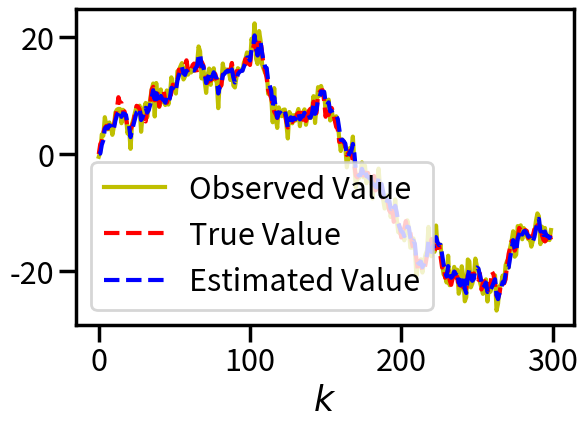

Reproduce this figure in Python.
import numpy as np
import matplotlib.pyplot as plt
import seaborn as sns
sns.set_context('poster')


class Kalman:

    def __init__(self, A, B, C, Q, R, xh0, P0):

        self.A = np.matrix(A)
        self.B = np.matrix(B)
        self.C = np.matrix(C)
        self.Q = np.matrix(Q)
        self.R = np.matrix(R)
        self.prev_xh = xh0
        self.prev_P = P0

    def forward(self, y):

        ## prediction step
        xh_ = self.A * self.prev_xh
        P_ = self.A * self.prev_P * self.A.T + self.B * self.Q * self.B.T

        ## filtering step
        G = (P_ * self.C.T) * ((self.C * P_ * self.C.T + self.R).I)
        xh = xh_ + G * (y - self.C * self.prev_xh)

        self.prev_xh = xh
        self.prev_P = (np.matrix(np.identity(len(self.A)))-G*self.C)*P_

        return xh


if __name__ == '__main__':

    ## problem setting
    A = np.array([1.0])
    b = np.array([1.0])
    c = np.array([1.0])
    Q = 1.0
    R = 2.0
    N = 300

    ## gereration of observation data
    # noise signal
    v = np.random.normal(size=N)*np.sqrt(Q)
    w = np.random.normal(size=N)*np.sqrt(R)

    x = np.zeros(N)
    y = np.zeros(N)
    xh = np.zeros(N)

    # time-series data
    y[0] = c.transpose()*x[0] + w[0]

    for k in range(1,N):
        x[k] = A*x[k-1] + b*v[k-1]
        y[k] = c.transpose()*x[k] + w[k]

    ## estimation using Kalman filter
    # initialization
    P0 = 0.0
    xh[0] = 0.0
    kf = Kalman(A, b, c, Q, R, xh[0], P0)

    # time update of estimation data
    for k in range(1,N):
        xh[k] = kf.forward(y[k])

    # graph plot
    plt.plot(y, 'y', label='Observed Value')
    plt.plot(x, 'r--', label='True Value')
    plt.plot(xh, 'b--', label='Estimated Value')
    plt.xlabel(r'$k$', fontname='serif', fontsize=25)
    plt.legend(loc='best')
    plt.tight_layout()

plt.show()
